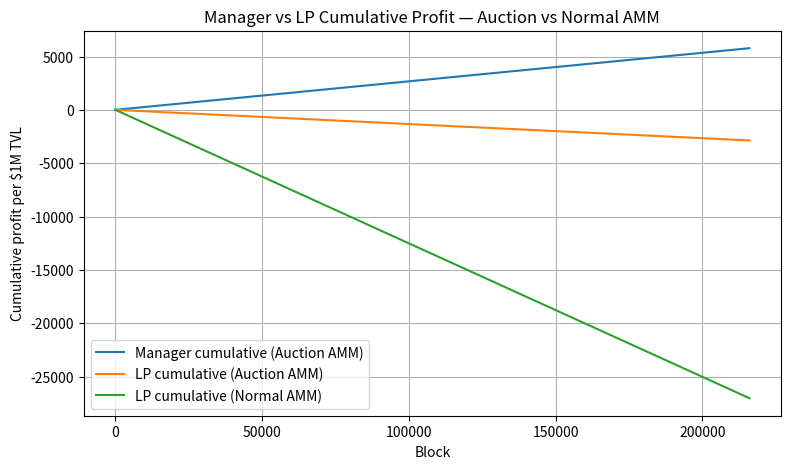

Source code (Python):
import numpy as np
import matplotlib.pyplot as plt
import matplotlib
matplotlib.use('Agg')

# --- Building blocks ---
def H0(f, L, h0, b):
    """Noise-trader volume per unit pool value"""
    return h0 * np.exp(-b * f) * L**0.5

def AP0(f, L, a0, c):
    """Total arbitrage per unit pool value"""
    return a0 * np.exp(-c * f) * L**0.5

def AE0(f, L, a0, d):
    """Arbitrage excess per unit pool value (left for outsiders after fee f)"""
    return a0 * np.exp(-d * f) * L**0.5

def gross_manager_revenue(f, L, h0, b, a0, c, d):
    # f*H0 + AP0(0) - AE0(f)
    return f * H0(f, L, h0, b) + AP0(0, L, a0, c) - AE0(f, L, a0, d)

def lp_profit_normal(f, L, h0, b, a0, c, r):
    return f*H0(f,L,h0,b) - AP0(f,L,a0,c) - r

def lp_profit_auction(f, L, h0, b, a0, c, d, r, R):
    # rent minus leftover arb minus cost
    return R - (AP0(0,L,a0,c) - AE0(f,L,a0,d)) - r

def manager_profit(f, L, h0, b, a0, c, d, R):
    return gross_manager_revenue(f,L,h0,b,a0,c,d) - R

# --- USER INPUTS ---
WETH_amt = 333_333       # e.g. 500 WETH in pool
USDC_amt = 1_000_000 # e.g. 1M USDC in pool
eth_price = 3     # market price of WETH in USDC
pool_value = WETH_amt*eth_price + USDC_amt
L = pool_value/1e6   # scale L by millions if you like

h0 = 1.0             # base noise trader $ flow per block per 1M TVL
a0 = 0.10            # arbitrage intensity (0.05 = 5% per time if f=0)
b = 5.0              # noise fee elasticity
c = 2.0              # arbitrage fee elasticity
d = 18.0              # arbitrage excess decays faster
r = 0.000           # LP capital cost per block

fmax = 0.01          # max fee (1%)
R = 0.010            # rent per block (per 1M TVL) manager pays LPs
T = 30 * 7200        # blocks the manager slot lasts; 7200 blocks ~ 1 day

# --- OPTIMIZE MANAGER FEE ---
fs = np.linspace(0.0001, fmax, 500)
mgr_revenues = [gross_manager_revenue(f, L, h0, b, a0, c, d) for f in fs]
best_f = fs[np.argmax(mgr_revenues)]
best_mgr_rev = np.max(mgr_revenues)
print(f"Manager optimal fee: {best_f:.4%}")

# --- SIMULATE PROFITS OVER T BLOCKS ---
mgr_rate = manager_profit(best_f, L, h0, b, a0, c, d, R)
lp_rate_auction = lp_profit_auction(best_f, L, h0, b, a0, c, d, r, R)
lp_rate_normal = lp_profit_normal(best_f, L, h0, b, a0, c, r)  # compare to normal AMM using same f

cum_mgr = np.cumsum([mgr_rate]*T)
cum_lp_auction = np.cumsum([lp_rate_auction]*T)
cum_lp_normal = np.cumsum([lp_rate_normal]*T)

# --- Plot ---
plt.figure(figsize=(9,5))
plt.plot(cum_mgr, label="Manager cumulative (Auction AMM)")
plt.plot(cum_lp_auction, label="LP cumulative (Auction AMM)")
plt.plot(cum_lp_normal, label="LP cumulative (Normal AMM)")
plt.xlabel("Block")
plt.ylabel("Cumulative profit per $1M TVL")
plt.title("Manager vs LP Cumulative Profit — Auction vs Normal AMM")
plt.legend()
plt.grid(True)
plt.savefig('profit_comparison.png', dpi=300, bbox_inches='tight')
# print("Graph saved as 'profit_comparison.png'")

# --- Report totals vs normal AMM ---
print(f"Manager total over {T / 7200} days: {cum_mgr[-1]:.4f} per $1M TVL")
print(f"LP total Auction over {T / 7200} days: {cum_lp_auction[-1]:.4f} per $1M TVL")
print(f"LP total Normal over {T / 7200} days: {cum_lp_normal[-1]:.4f} per $1M TVL")
print(f"LP gain (Auction - Normal): {(cum_lp_auction[-1] - cum_lp_normal[-1]):.4f} per $1M TVL")

# Example: compute per-LP outcome
D = 100_000  # your LP deposit in USD
V = pool_value

lp_share = D / V
lp_auc_abs = cum_lp_auction[-1] * (V/1e6) * lp_share
lp_norm_abs = cum_lp_normal[-1]  * (V/1e6) * lp_share

print(f"Your profit in Auction AMM: ${lp_auc_abs:.2f}")
print(f"Your profit in Normal AMM : ${lp_norm_abs:.2f}")
print(f"Your profit in Auction vs Normal AMM: ${(lp_auc_abs - lp_norm_abs):.2f}")
